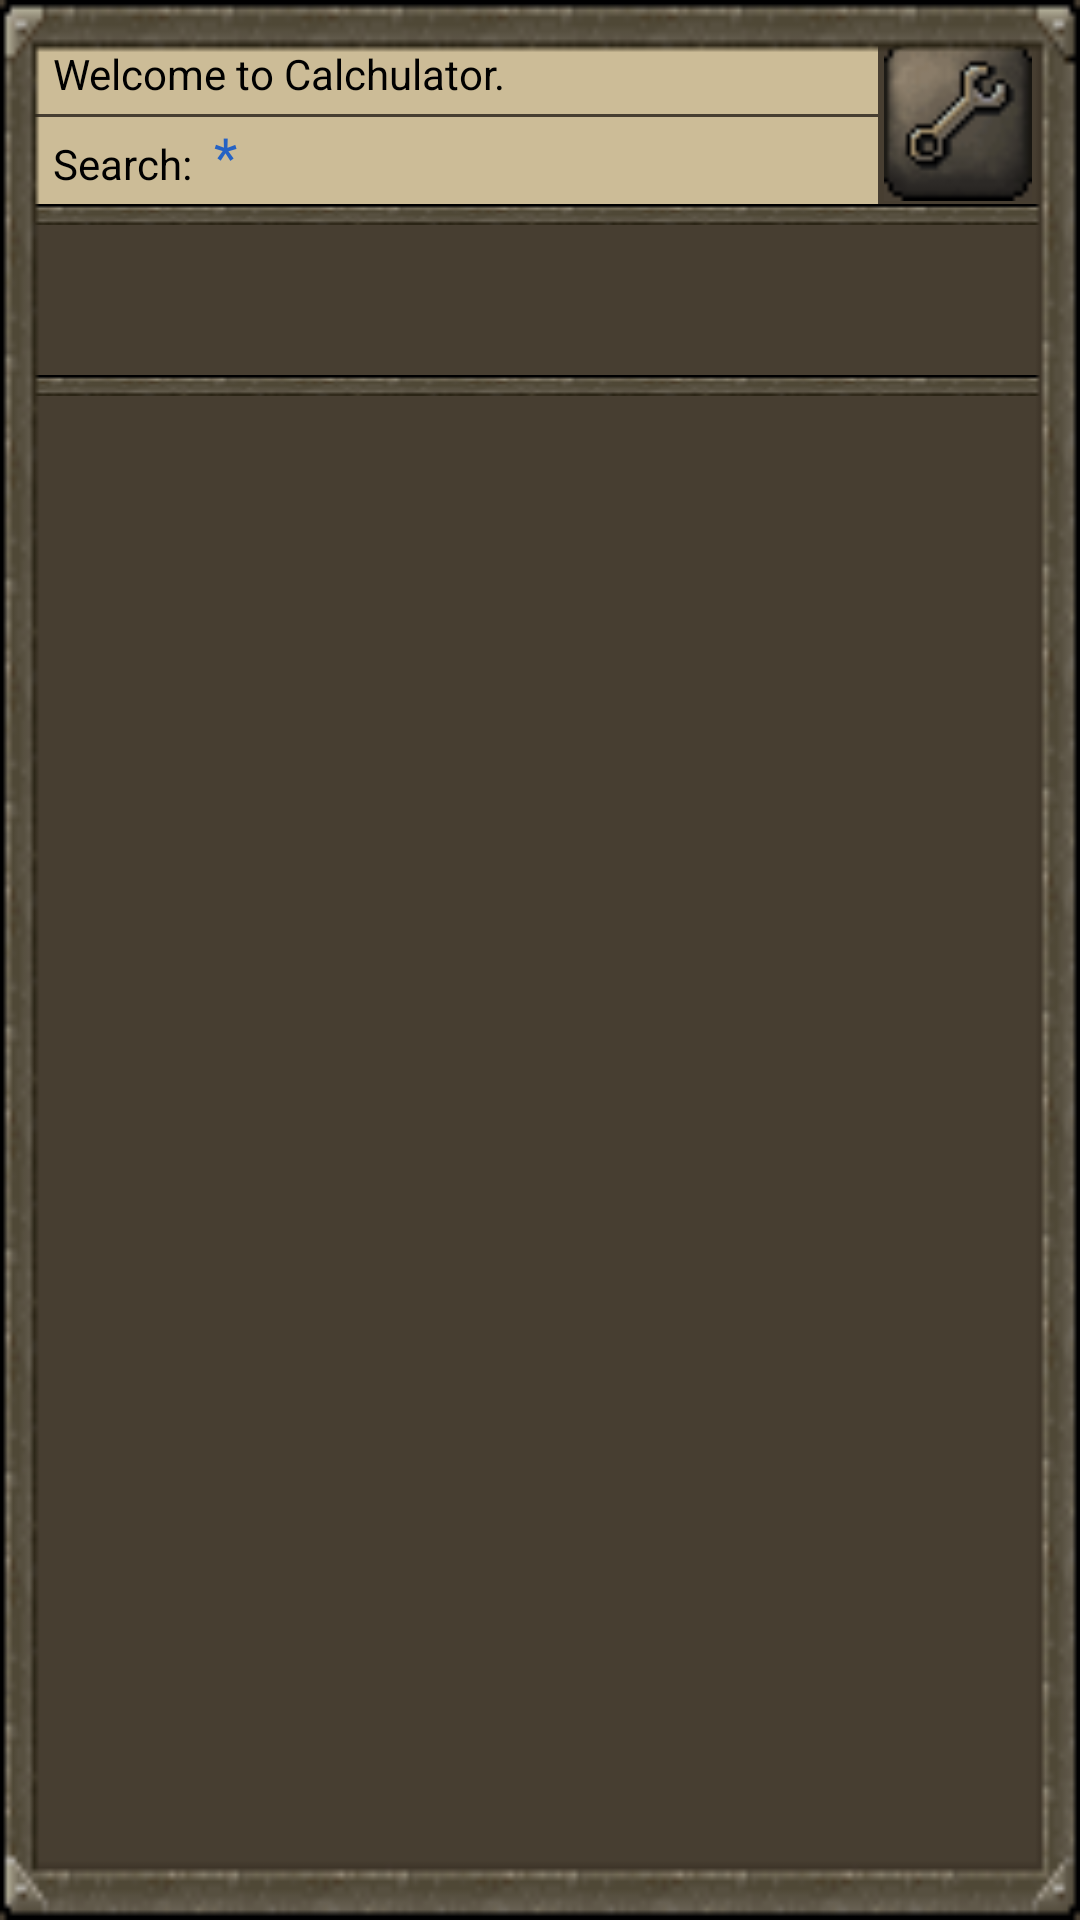

Here is an Android app screen rendered from its layout file. Give the layout XML and the strings, colors and styles it references.
<!-- AndroidManifest.xml: application theme AppTheme -->
<!-- res/layout/activity_home.xml -->
<?xml version="1.0" encoding="utf-8"?>
<android.support.constraint.ConstraintLayout xmlns:android="http://schemas.android.com/apk/res/android"
    xmlns:app="http://schemas.android.com/apk/res-auto"
    xmlns:tools="http://schemas.android.com/tools"
    android:layout_width="match_parent"
    android:layout_height="match_parent"
    android:background="@color/osrsCharcoal"
    tools:context="com.example.edp19.calchulator.HomeActivity"
    tools:layout_editor_absoluteY="81dp">


    <ImageView
        android:layout_width="match_parent"
        android:layout_height="match_parent"
        android:background="@color/osrsBrown"
        app:layout_constraintEnd_toEndOf="parent"
        app:layout_constraintStart_toStartOf="parent"
        app:layout_constraintTop_toTopOf="parent" />

    <LinearLayout
        android:layout_width="match_parent"
        android:layout_height="match_parent"
        android:orientation="vertical"
        android:layout_marginTop="8dp"
        android:layout_marginBottom="8dp"
        android:layout_marginLeft="8dp"
        android:layout_marginRight="8dp">

        <LinearLayout
            android:layout_width="match_parent"
            android:layout_height="wrap_content"
            android:orientation="vertical"
            android:layout_marginRight="8dp"
            app:layout_constraintEnd_toEndOf="parent"
            app:layout_constraintStart_toStartOf="parent"
            app:layout_constraintTop_toTopOf="parent">

            <LinearLayout
                android:layout_width="match_parent"
                android:layout_height="60dp"
                android:gravity="right"
                android:layout_gravity="right"
                android:orientation="horizontal">

                <LinearLayout
                    android:layout_width="fill_parent"
                    android:layout_height="match_parent"
                    android:layout_weight="0.9"
                    android:orientation="vertical">
                    <TextView
                        android:id="@+id/tvStatus"
                        android:layout_width="match_parent"
                        android:layout_height="30dp"
                        android:background="#CCBC97"
                        android:gravity="bottom"
                        android:paddingBottom="4dp"
                        android:paddingLeft="10dp"
                        android:layout_gravity="left"
                        android:text="Welcome to Calchulator."
                        android:textColor="#000000" />
                    <ImageView
                        android:layout_width="match_parent"
                        android:layout_height="1dp"
                        android:background="@color/osrsBrown"/>

                    <LinearLayout
                        android:layout_width="match_parent"
                        android:layout_height="29dp"
                        android:orientation="horizontal">

                        <TextView
                            android:id="@+id/tvSearchLabel"
                            android:layout_width="wrap_content"
                            android:layout_height="29dp"
                            android:background="#CCBC97"
                            android:editable="true"
                            android:gravity="bottom"
                            android:paddingBottom="4dp"
                            android:paddingLeft="10dp"
                            android:layout_gravity="left"
                            android:text="Search: "
                            android:textColor="#000000" />

                        <EditText
                            android:id="@+id/tvSearch"
                            android:layout_width="match_parent"
                            android:layout_height="29dp"
                            android:background="#CCBC97"
                            android:editable="true"
                            android:gravity="bottom"
                            android:paddingBottom="4dp"
                            android:inputType="text"
                            android:paddingLeft="4dp"
                            android:layout_gravity="left"
                            android:text="*"
                            android:textColor="#2562c4" />

                    </LinearLayout>


                </LinearLayout>

                <ImageButton
                    android:id="@+id/settings_button"
                    android:onClick="onButtonSettingsClick"
                    android:layout_width="wrap_content"
                    android:layout_height="60dp"
                    android:background="@color/osrsBrown"
                    android:layout_weight="0.1"
                    android:adjustViewBounds="true"
                    android:scaleType="fitCenter"
                    android:layout_marginTop="2dp"
                    android:layout_marginLeft="2dp"
                    android:layout_marginBottom="2dp"
                    app:srcCompat="@drawable/settings_wrench" />

            </LinearLayout>

        </LinearLayout>

        <ImageView
            android:layout_width="match_parent"
            android:layout_height="wrap_content"
            android:background="@drawable/border_wall"/>

        <TableRow
            android:id="@+id/headerRow"
            android:minHeight="50dp"
            android:layout_width="match_parent"
            android:layout_height="wrap_content"
            android:layout_gravity="bottom"
            android:layout_marginLeft="12dp"
            android:layout_marginRight="12dp"
            android:stretchColumns="*"
            app:layout_constraintBottom_toTopOf="@+id/layout"
            app:layout_constraintEnd_toEndOf="parent"
            app:layout_constraintHorizontal_bias="0.0"
            app:layout_constraintStart_toStartOf="parent" />

        <ImageView
            android:layout_width="match_parent"
            android:layout_height="wrap_content"
            android:background="@drawable/border_wall"/>


        <ScrollView
            android:id="@+id/svTable"
            android:layout_width="match_parent"
            android:layout_height="match_parent"
            android:layout_marginLeft="12dp"
            android:layout_marginRight="12dp"
            app:layout_constraintBottom_toBottomOf="parent"
            app:layout_constraintEnd_toEndOf="parent"
            app:layout_constraintStart_toStartOf="parent">
            <TableLayout
                android:id="@+id/tlGridTable"
                android:layout_width="match_parent"
                android:layout_height="match_parent"
                android:background="@color/osrsBrown"
                android:stretchColumns="*">
            </TableLayout>

            
        </ScrollView>


    </LinearLayout>


    <ImageView
        android:layout_width="match_parent"
        android:layout_height="match_parent"
        android:background="@drawable/spellbook_border"
        app:layout_constraintBottom_toBottomOf="parent"
        app:layout_constraintEnd_toEndOf="parent"
        app:layout_constraintHorizontal_bias="0.0"
        app:layout_constraintStart_toStartOf="parent"
        app:layout_constraintTop_toTopOf="parent"
        app:layout_constraintVertical_bias="1.0" />

</android.support.constraint.ConstraintLayout>
<!-- resources referenced by this layout -->
<resources>
  <color name="osrsBrown">#473E31</color>
  <color name="osrsCharcoal">#191917</color>
  <color name="osrsOrange">#CA770F</color>
  <!-- drawable border_wall: png bitmap (drawable, 651 bytes) -->
  <!-- drawable settings_wrench: png bitmap (drawable, 1743 bytes) -->
  <!-- drawable spellbook_border: png bitmap (drawable, 11228 bytes) -->
  <style name="AppTheme" parent="Theme.AppCompat.Light.DarkActionBar">
           Customize your theme here.
          <item name="colorPrimary">@color/osrsBrown</item>
          <item name="colorPrimaryDark">@color/colorPrimaryDark</item>
          <item name="colorAccent">@color/colorAccent</item>
      </style>
  <color name="colorPrimaryDark">#303F9F</color>
  <color name="colorAccent">#FF4081</color>
</resources>
